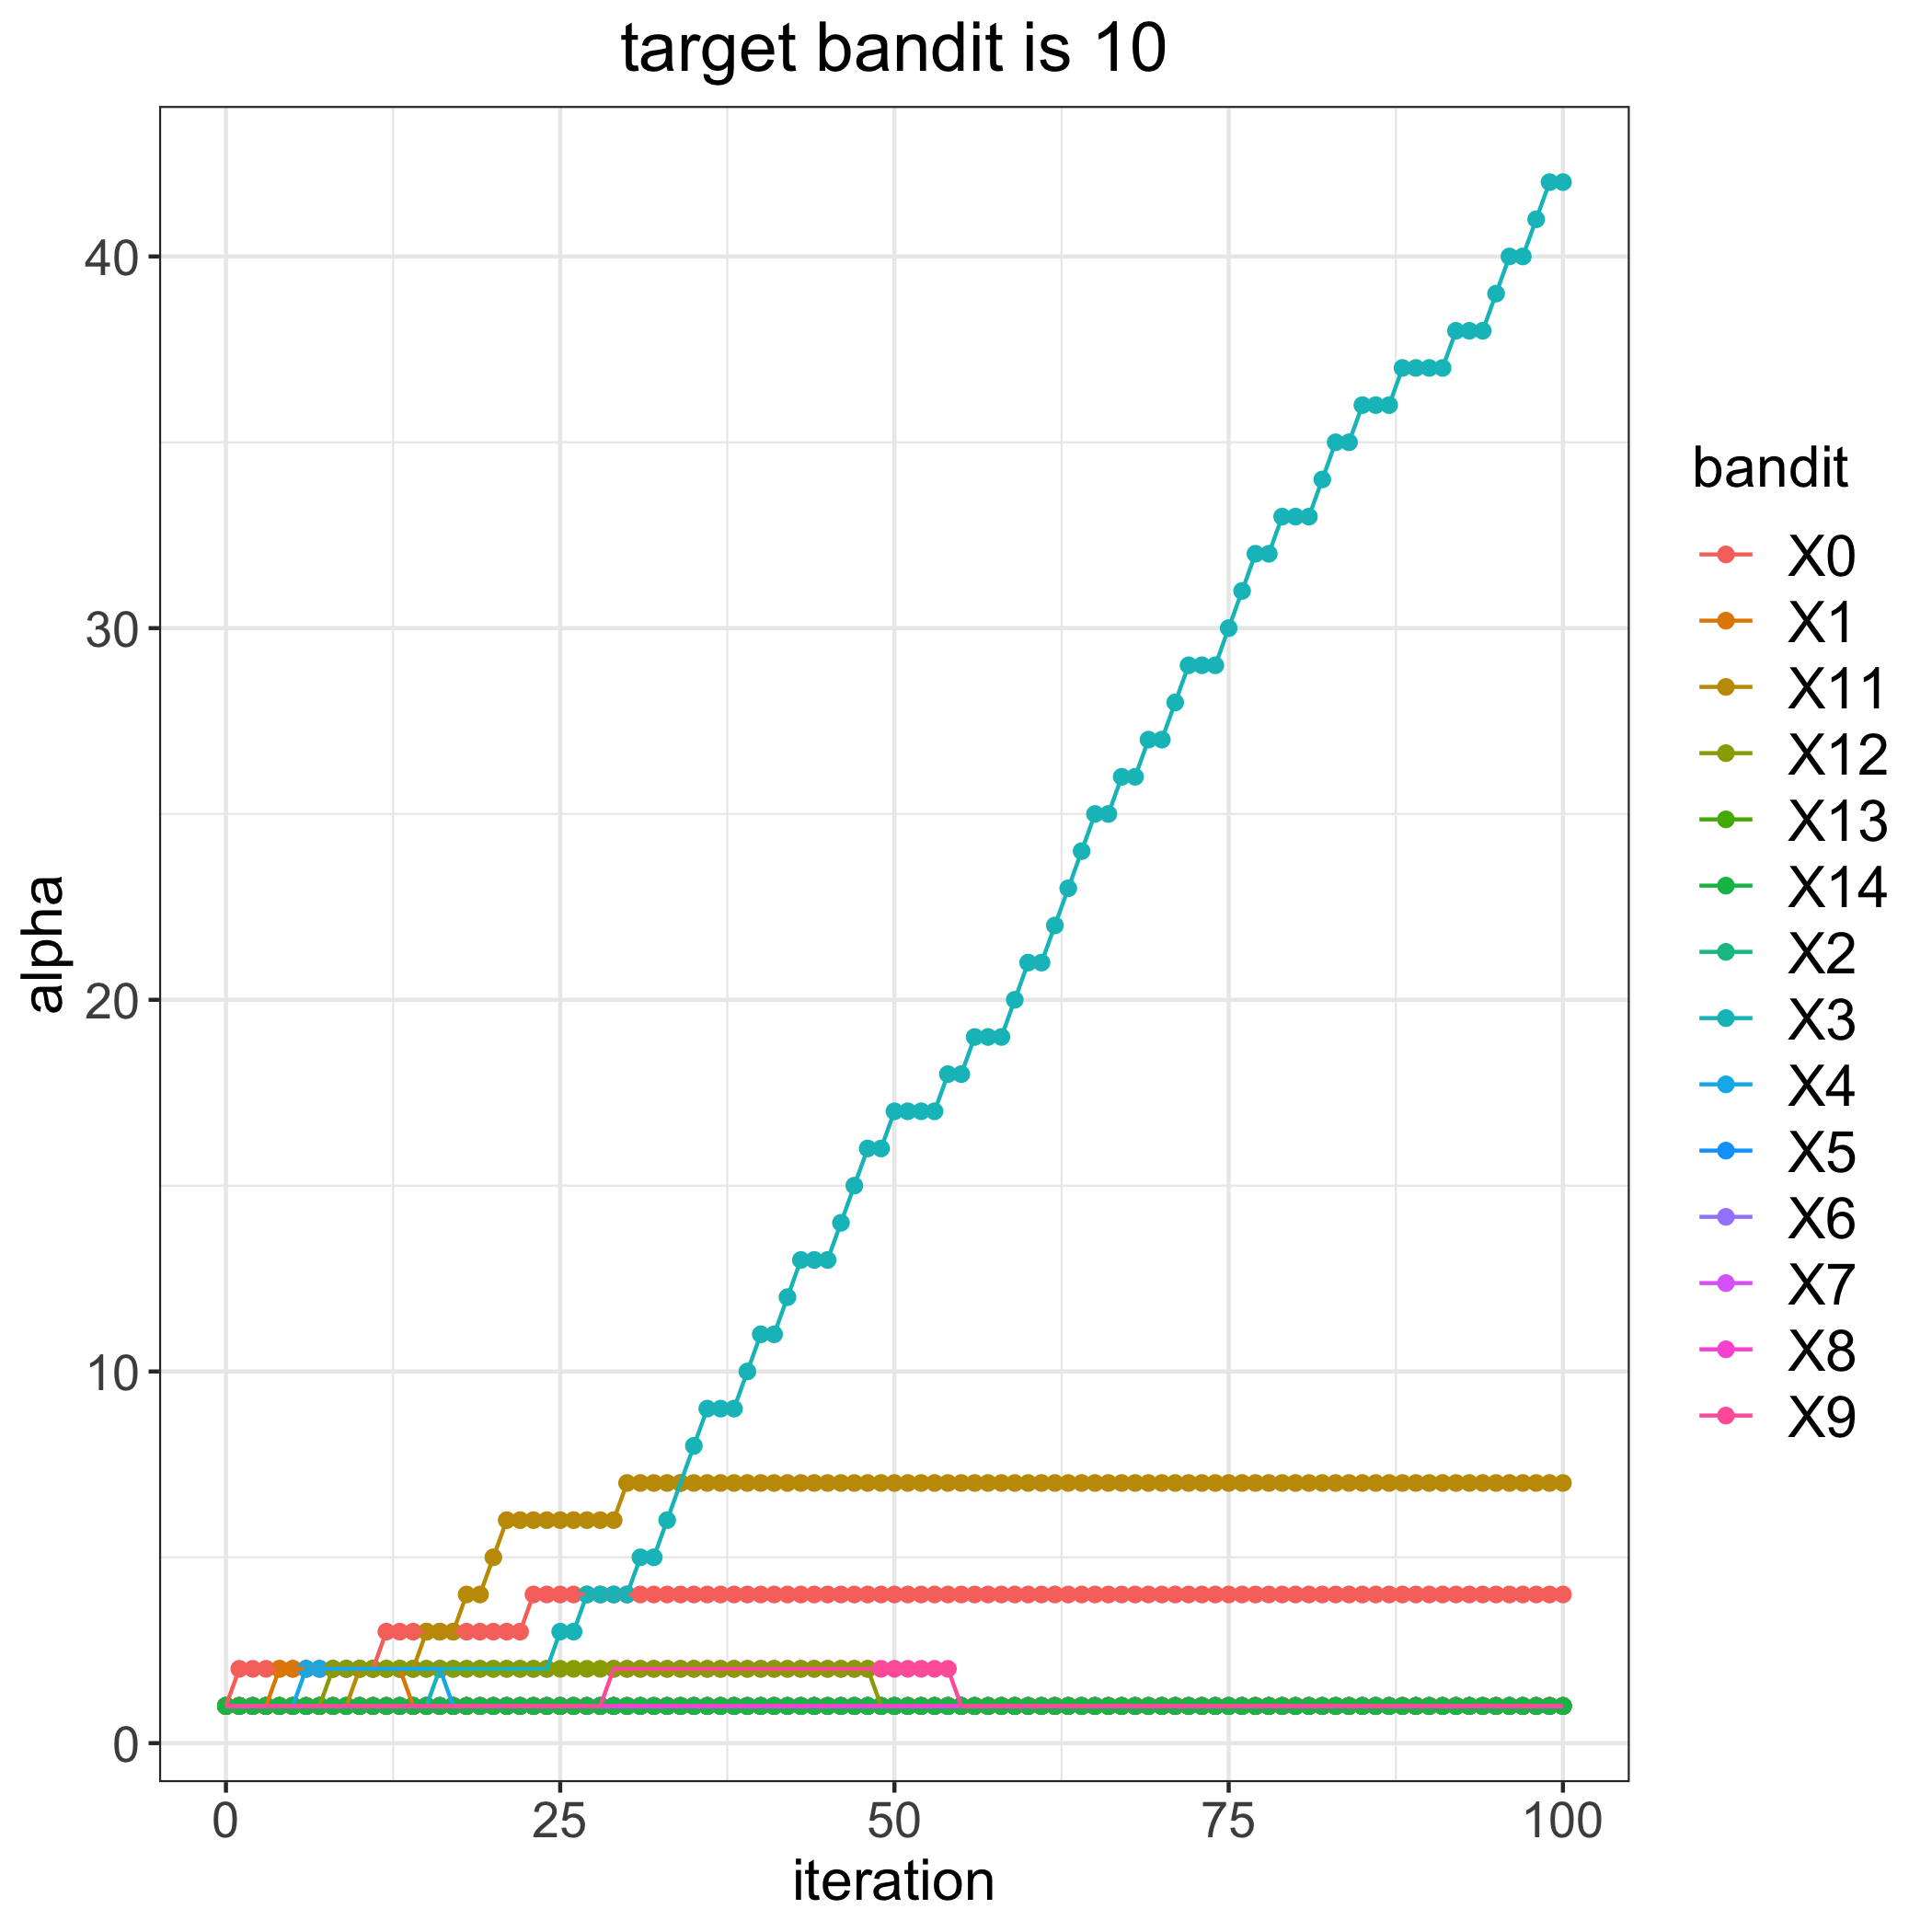

The table this chart was drawn from, first rows:
, 0, 1, 2, 3, 4, 5, 6, 7, 8, 9, 11, 12, 13, 14
0, 1, 1, 1, 1, 1, 1, 1, 1, 1, 1, 1, 1, 1, 1
1, 2, 1, 1, 1, 1, 1, 1, 1, 1, 1, 1, 1, 1, 1
2, 2, 1, 1, 1, 1, 1, 1, 1, 1, 1, 1, 1, 1, 1
3, 2, 1, 1, 1, 1, 1, 1, 1, 1, 1, 1, 1, 1, 1
4, 2, 2, 1, 1, 1, 1, 1, 1, 1, 1, 1, 1, 1, 1
5, 2, 2, 1, 1, 1, 1, 1, 1, 1, 1, 1, 1, 1, 1
6, 2, 2, 1, 1, 2, 1, 1, 1, 1, 1, 1, 1, 1, 1
7, 2, 2, 1, 1, 2, 1, 1, 1, 1, 1, 1, 1, 1, 1
8, 2, 2, 1, 1, 2, 1, 1, 1, 1, 1, 1, 2, 1, 1
9, 2, 2, 1, 1, 2, 1, 1, 1, 1, 1, 1, 2, 1, 1
10, 2, 2, 1, 1, 2, 1, 1, 1, 1, 1, 2, 2, 1, 1
11, 2, 2, 1, 1, 2, 1, 1, 1, 1, 1, 2, 2, 1, 1
12, 3, 2, 1, 1, 2, 1, 1, 1, 1, 1, 2, 2, 1, 1
13, 3, 2, 1, 1, 2, 1, 1, 1, 1, 1, 2, 2, 1, 1
14, 3, 1, 1, 1, 2, 1, 1, 1, 1, 1, 2, 2, 1, 1
15, 3, 1, 1, 1, 2, 1, 1, 1, 1, 1, 3, 2, 1, 1
16, 3, 1, 1, 2, 2, 1, 1, 1, 1, 1, 3, 2, 1, 1
17, 3, 1, 1, 2, 1, 1, 1, 1, 1, 1, 3, 2, 1, 1
18, 3, 1, 1, 2, 1, 1, 1, 1, 1, 1, 4, 2, 1, 1
19, 3, 1, 1, 2, 1, 1, 1, 1, 1, 1, 4, 2, 1, 1
20, 3, 1, 1, 2, 1, 1, 1, 1, 1, 1, 5, 2, 1, 1
21, 3, 1, 1, 2, 1, 1, 1, 1, 1, 1, 6, 2, 1, 1
22, 3, 1, 1, 2, 1, 1, 1, 1, 1, 1, 6, 2, 1, 1
23, 4, 1, 1, 2, 1, 1, 1, 1, 1, 1, 6, 2, 1, 1
24, 4, 1, 1, 2, 1, 1, 1, 1, 1, 1, 6, 2, 1, 1
25, 4, 1, 1, 3, 1, 1, 1, 1, 1, 1, 6, 2, 1, 1
26, 4, 1, 1, 3, 1, 1, 1, 1, 1, 1, 6, 2, 1, 1
27, 4, 1, 1, 4, 1, 1, 1, 1, 1, 1, 6, 2, 1, 1
28, 4, 1, 1, 4, 1, 1, 1, 1, 1, 1, 6, 2, 1, 1
29, 4, 1, 1, 4, 1, 1, 1, 1, 1, 2, 6, 2, 1, 1
30, 4, 1, 1, 4, 1, 1, 1, 1, 1, 2, 7, 2, 1, 1
31, 4, 1, 1, 5, 1, 1, 1, 1, 1, 2, 7, 2, 1, 1
32, 4, 1, 1, 5, 1, 1, 1, 1, 1, 2, 7, 2, 1, 1
33, 4, 1, 1, 6, 1, 1, 1, 1, 1, 2, 7, 2, 1, 1
34, 4, 1, 1, 7, 1, 1, 1, 1, 1, 2, 7, 2, 1, 1
35, 4, 1, 1, 8, 1, 1, 1, 1, 1, 2, 7, 2, 1, 1
36, 4, 1, 1, 9, 1, 1, 1, 1, 1, 2, 7, 2, 1, 1
37, 4, 1, 1, 9, 1, 1, 1, 1, 1, 2, 7, 2, 1, 1
38, 4, 1, 1, 9, 1, 1, 1, 1, 1, 2, 7, 2, 1, 1
39, 4, 1, 1, 10, 1, 1, 1, 1, 1, 2, 7, 2, 1, 1
40, 4, 1, 1, 11, 1, 1, 1, 1, 1, 2, 7, 2, 1, 1
41, 4, 1, 1, 11, 1, 1, 1, 1, 1, 2, 7, 2, 1, 1
42, 4, 1, 1, 12, 1, 1, 1, 1, 1, 2, 7, 2, 1, 1
43, 4, 1, 1, 13, 1, 1, 1, 1, 1, 2, 7, 2, 1, 1
44, 4, 1, 1, 13, 1, 1, 1, 1, 1, 2, 7, 2, 1, 1
45, 4, 1, 1, 13, 1, 1, 1, 1, 1, 2, 7, 2, 1, 1
46, 4, 1, 1, 14, 1, 1, 1, 1, 1, 2, 7, 2, 1, 1
47, 4, 1, 1, 15, 1, 1, 1, 1, 1, 2, 7, 2, 1, 1
48, 4, 1, 1, 16, 1, 1, 1, 1, 1, 2, 7, 2, 1, 1
49, 4, 1, 1, 16, 1, 1, 1, 1, 1, 2, 7, 1, 1, 1
50, 4, 1, 1, 17, 1, 1, 1, 1, 1, 2, 7, 1, 1, 1
51, 4, 1, 1, 17, 1, 1, 1, 1, 1, 2, 7, 1, 1, 1
52, 4, 1, 1, 17, 1, 1, 1, 1, 1, 2, 7, 1, 1, 1
53, 4, 1, 1, 17, 1, 1, 1, 1, 1, 2, 7, 1, 1, 1
54, 4, 1, 1, 18, 1, 1, 1, 1, 1, 2, 7, 1, 1, 1
55, 4, 1, 1, 18, 1, 1, 1, 1, 1, 1, 7, 1, 1, 1
56, 4, 1, 1, 19, 1, 1, 1, 1, 1, 1, 7, 1, 1, 1
57, 4, 1, 1, 19, 1, 1, 1, 1, 1, 1, 7, 1, 1, 1
58, 4, 1, 1, 19, 1, 1, 1, 1, 1, 1, 7, 1, 1, 1
59, 4, 1, 1, 20, 1, 1, 1, 1, 1, 1, 7, 1, 1, 1
... 41 more rows
